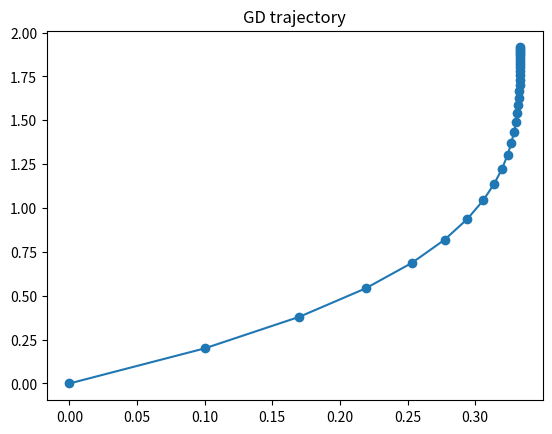

This chart was generated by the following Python code:
import numpy as np
Q=np.array([[3,0],[0,1]])
b=np.array([1,2])
f=lambda x:0.5*x@Q@x - b@x
g=lambda x:Q@x - b

def gd(x0,alpha,iters=50):
    x=x0.copy(); hist=[x]
    for _ in range(iters):
        x=x-alpha*g(x)
        hist.append(x.copy())
    return np.array(hist)

traj=gd(np.array([0.,0.]),0.1,30)
traj[:5]

import matplotlib.pyplot as plt
xs=traj[:,0]; ys=traj[:,1]
plt.plot(xs,ys,'-o'); plt.title('GD trajectory'); plt.show()